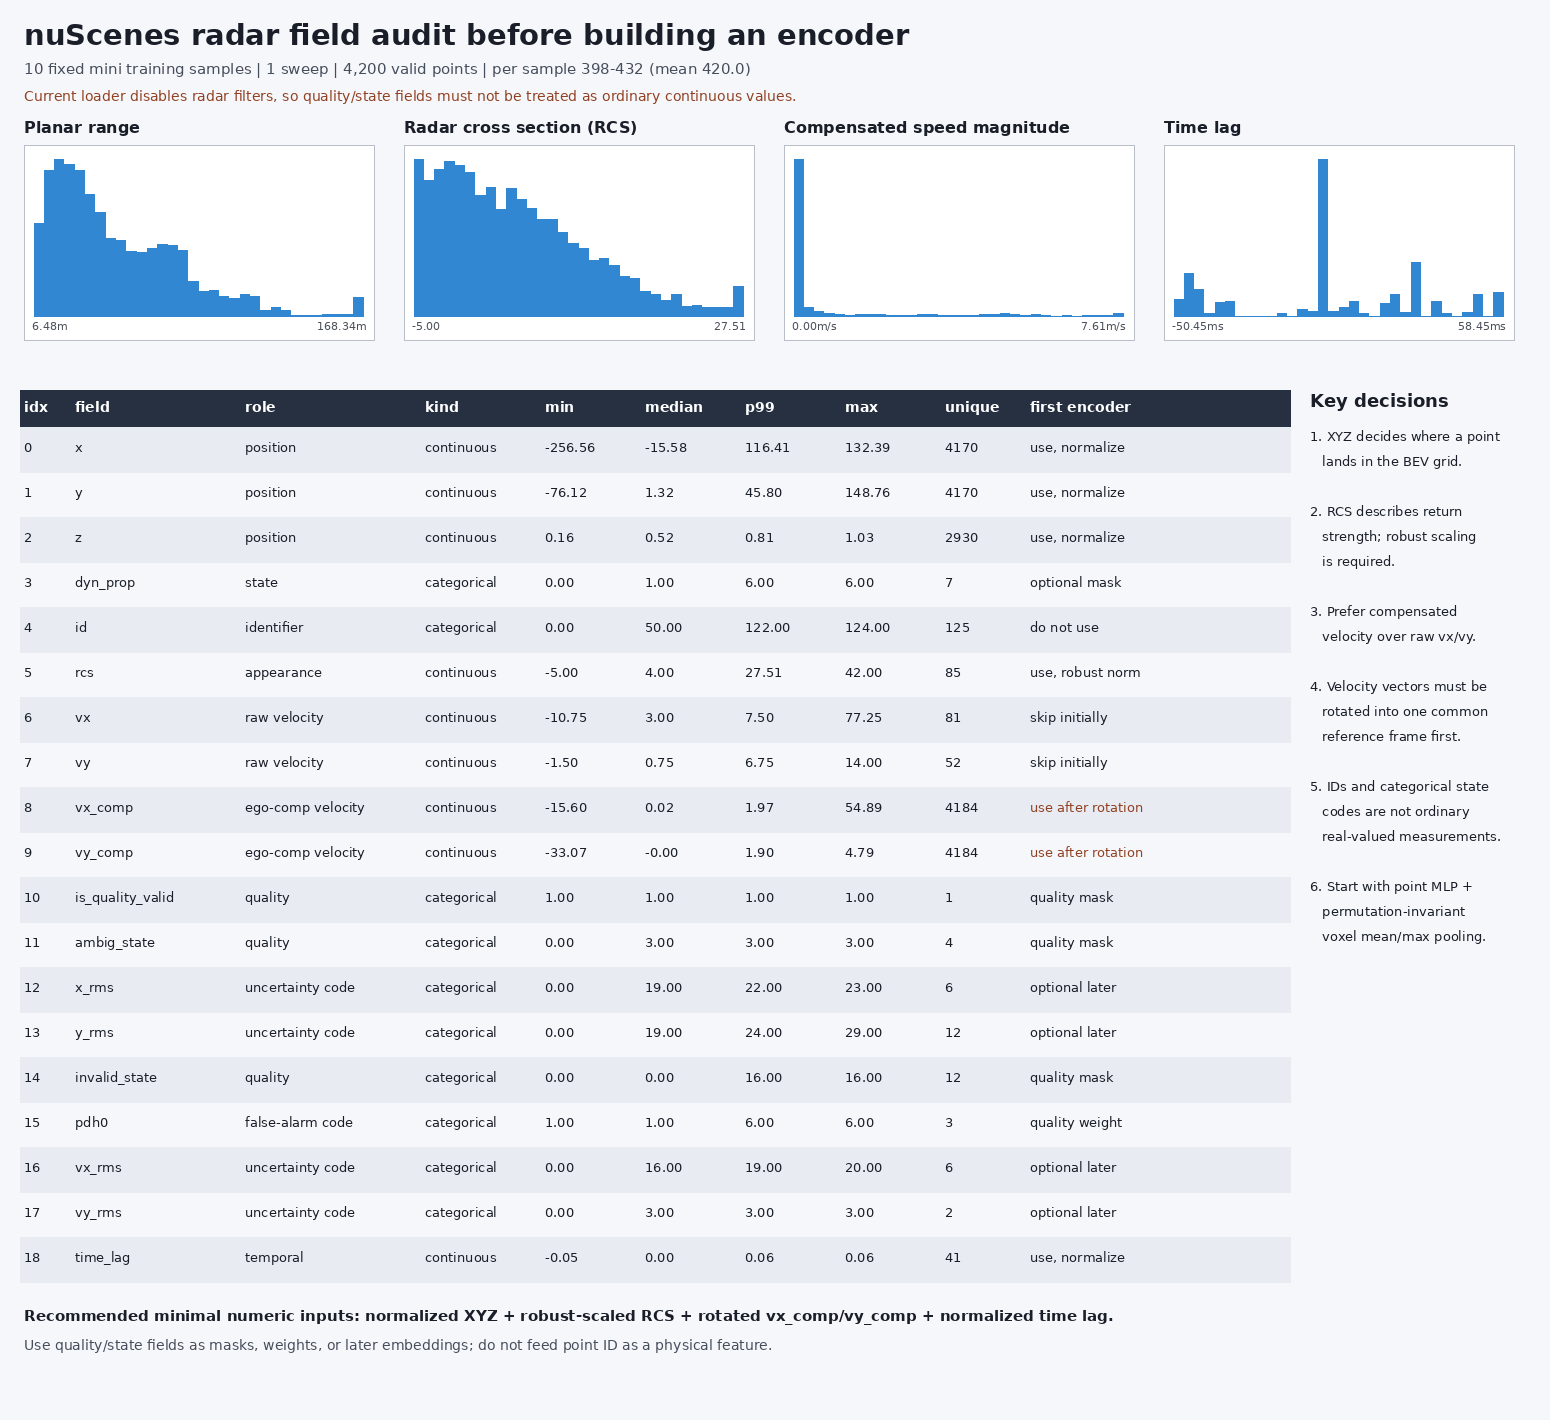

Source data for this figure (header and first rows):
index, name, role, kind, finite_fraction, min, p01, median, mean, std, p99, max, unique, recommendation
0, x, position, continuous, 1.0, -256.6, -167.7, -15.58, -12.69, 52.12, 116.4, 132.4, 4170, use, normalize
1, y, position, continuous, 1.0, -76.12, -46.96, 1.32, 2.449, 18.89, 45.8, 148.8, 4170, use, normalize
2, z, position, continuous, 1.0, 0.1586, 0.3376, 0.5244, 0.5569, 0.1028, 0.8107, 1.031, 2930, use, normalize
3, dyn_prop, state, categorical, 1.0, 0.0, 0.0, 1.0, 1.887, 1.403, 6.0, 6.0, 7, optional mask
4, id, identifier, categorical, 1.0, 0.0, 0.0, 50.0, 53.91, 36.41, 122.0, 124.0, 125, do not use
5, rcs, appearance, continuous, 1.0, -5.0, -5.0, 4.0, 5.143, 7.343, 27.51, 42.0, 85, use, robust norm
6, vx, raw velocity, continuous, 1.0, -10.75, -6.75, 3.0, 0.9989, 4.377, 7.5, 77.25, 81, skip initially
7, vy, raw velocity, continuous, 1.0, -1.5, -0.75, 0.75, 1.244, 1.666, 6.753, 14.0, 52, skip initially
8, vx_comp, ego-comp velocity, continuous, 1.0, -15.6, -7.602, 0.01848, -0.3542, 1.901, 1.966, 54.89, 4184, use after rotation
9, vy_comp, ego-comp velocity, continuous, 1.0, -33.07, -1.843, -0.002472, -0.02637, 0.7226, 1.898, 4.795, 4184, use after rotation
10, is_quality_valid, quality, categorical, 1.0, 1.0, 1.0, 1.0, 1.0, 0.0, 1.0, 1.0, 1, quality mask
11, ambig_state, quality, categorical, 1.0, 0.0, 0.0, 3.0, 2.714, 0.8172, 3.0, 3.0, 4, quality mask
12, x_rms, uncertainty code, categorical, 1.0, 0.0, 0.0, 19.0, 18.41, 4.712, 22.0, 23.0, 6, optional later
13, y_rms, uncertainty code, categorical, 1.0, 0.0, 0.0, 19.0, 18.68, 4.865, 24.0, 29.0, 12, optional later
14, invalid_state, quality, categorical, 1.0, 0.0, 0.0, 0.0, 4.264, 5.349, 16.0, 16.0, 12, quality mask
15, pdh0, false-alarm code, categorical, 1.0, 1.0, 1.0, 1.0, 1.968, 1.411, 6.0, 6.0, 3, quality weight
16, vx_rms, uncertainty code, categorical, 1.0, 0.0, 0.0, 16.0, 15.46, 3.962, 19.0, 20.0, 6, optional later
17, vy_rms, uncertainty code, categorical, 1.0, 0.0, 0.0, 3.0, 2.82, 0.7125, 3.0, 3.0, 2, optional later
18, time_lag, temporal, continuous, 1.0, -0.0543, -0.05045, 0.0, 0.001646, 0.03042, 0.05845, 0.05845, 41, use, normalize
